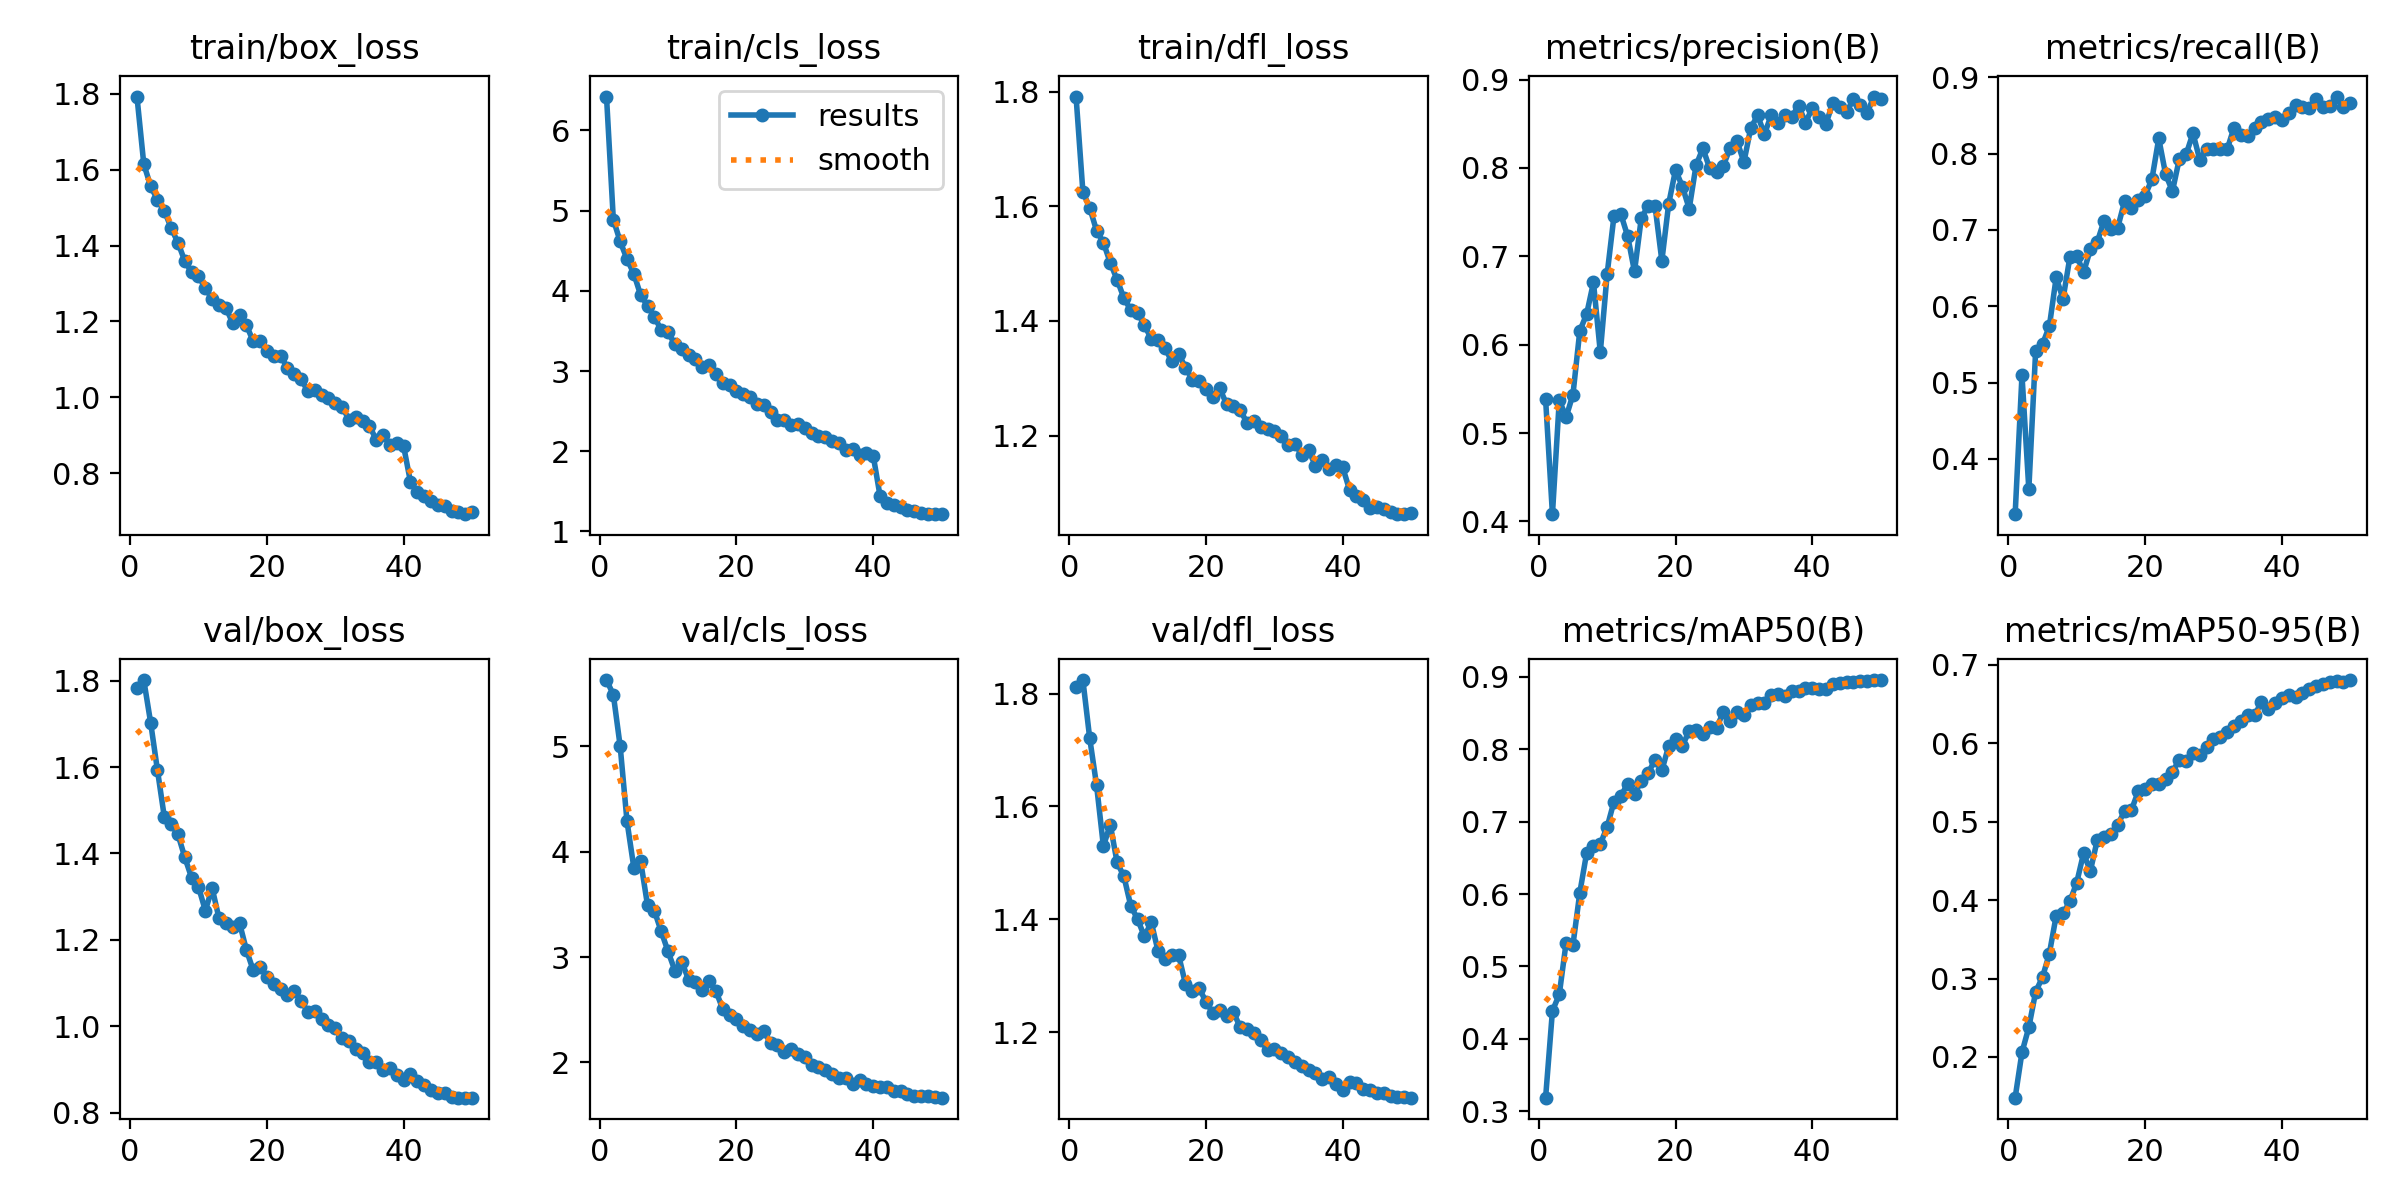

Data behind this chart, as committed beside it:
epoch, time, train/box_loss, train/cls_loss, train/dfl_loss, metrics/precision(B), metrics/recall(B), metrics/mAP50(B), metrics/mAP50-95(B), val/box_loss, val/cls_loss, val/dfl_loss, lr/pg0, lr/pg1, lr/pg2
1, 53.48, 1.793, 6.423, 1.791, 0.5384, 0.3277, 0.3185, 0.1481, 1.782, 5.628, 1.811, 0.0003308, 0.0003308, 0.06725
2, 103.9, 1.615, 4.889, 1.625, 0.4083, 0.5096, 0.4385, 0.206, 1.801, 5.49, 1.824, 0.0006635, 0.0006635, 0.03425
3, 153.7, 1.557, 4.616, 1.597, 0.5373, 0.3604, 0.4612, 0.2378, 1.703, 5, 1.721, 0.0009936, 0.0009936, 0.001248
4, 203.9, 1.52, 4.396, 1.557, 0.5181, 0.542, 0.5328, 0.2831, 1.593, 4.287, 1.638, 0.0009912, 0.0009912, 0.0009912
5, 252.1, 1.492, 4.213, 1.537, 0.5436, 0.5503, 0.5298, 0.3018, 1.485, 3.847, 1.529, 0.0009844, 0.0009844, 0.0009844
6, 302.3, 1.446, 3.945, 1.502, 0.6156, 0.5737, 0.6017, 0.3318, 1.468, 3.907, 1.568, 0.0009758, 0.0009758, 0.0009758
7, 351.1, 1.407, 3.815, 1.472, 0.6346, 0.6377, 0.6566, 0.3801, 1.444, 3.491, 1.501, 0.0009652, 0.0009652, 0.0009652
8, 401.3, 1.359, 3.675, 1.44, 0.6705, 0.6096, 0.6658, 0.383, 1.391, 3.438, 1.476, 0.0009529, 0.0009529, 0.0009529
9, 450, 1.329, 3.511, 1.419, 0.5915, 0.664, 0.6693, 0.3984, 1.343, 3.244, 1.424, 0.0009388, 0.0009388, 0.0009388
10, 498.5, 1.319, 3.482, 1.414, 0.6799, 0.6661, 0.6926, 0.4223, 1.323, 3.053, 1.4, 0.0009229, 0.0009229, 0.0009229
11, 548.7, 1.288, 3.335, 1.393, 0.7456, 0.6444, 0.7277, 0.4595, 1.268, 2.871, 1.37, 0.0009055, 0.0009055, 0.0009055
12, 598.2, 1.258, 3.273, 1.369, 0.7478, 0.6744, 0.735, 0.4373, 1.32, 2.957, 1.395, 0.0008864, 0.0008864, 0.0008864
13, 648.7, 1.243, 3.2, 1.367, 0.7229, 0.6839, 0.7527, 0.4763, 1.25, 2.785, 1.343, 0.0008658, 0.0008658, 0.0008658
14, 698.1, 1.236, 3.15, 1.353, 0.6829, 0.712, 0.7386, 0.4799, 1.239, 2.767, 1.329, 0.0008439, 0.0008439, 0.0008439
15, 748.9, 1.196, 3.052, 1.329, 0.7437, 0.7013, 0.7563, 0.4847, 1.23, 2.69, 1.336, 0.0008205, 0.0008205, 0.0008205
16, 797.9, 1.218, 3.075, 1.343, 0.7569, 0.7031, 0.767, 0.4962, 1.239, 2.771, 1.336, 0.000796, 0.000796, 0.000796
17, 849.1, 1.19, 2.963, 1.319, 0.7571, 0.7373, 0.7858, 0.5137, 1.177, 2.679, 1.286, 0.0007702, 0.0007702, 0.0007702
18, 898.6, 1.148, 2.852, 1.298, 0.695, 0.7288, 0.7707, 0.5149, 1.13, 2.505, 1.272, 0.0007435, 0.0007435, 0.0007435
19, 949.8, 1.147, 2.824, 1.295, 0.7595, 0.7388, 0.8048, 0.5386, 1.138, 2.448, 1.278, 0.0007158, 0.0007158, 0.0007158
20, 999.2, 1.122, 2.756, 1.282, 0.7978, 0.7449, 0.8145, 0.5413, 1.114, 2.412, 1.254, 0.0006872, 0.0006872, 0.0006872
21, 1050, 1.109, 2.712, 1.268, 0.7789, 0.7664, 0.8049, 0.5481, 1.099, 2.342, 1.234, 0.000658, 0.000658, 0.000658
22, 1100, 1.109, 2.681, 1.283, 0.754, 0.8198, 0.8254, 0.5479, 1.087, 2.31, 1.239, 0.0006281, 0.0006281, 0.0006281
23, 1150, 1.078, 2.593, 1.255, 0.803, 0.773, 0.8268, 0.5547, 1.073, 2.267, 1.229, 0.0005978, 0.0005978, 0.0005978
24, 1201, 1.061, 2.572, 1.252, 0.8223, 0.7507, 0.8206, 0.5635, 1.083, 2.298, 1.236, 0.000567, 0.000567, 0.000567
25, 1251, 1.047, 2.49, 1.245, 0.7994, 0.7927, 0.831, 0.5793, 1.058, 2.184, 1.209, 0.0005361, 0.0005361, 0.0005361
26, 1299, 1.017, 2.388, 1.222, 0.7953, 0.7989, 0.8298, 0.5775, 1.034, 2.168, 1.206, 0.000505, 0.000505, 0.000505
27, 1348, 1.02, 2.385, 1.226, 0.8027, 0.8265, 0.8515, 0.5879, 1.035, 2.103, 1.198, 0.0004739, 0.0004739, 0.0004739
28, 1397, 1.005, 2.323, 1.215, 0.823, 0.7919, 0.8389, 0.5856, 1.016, 2.132, 1.186, 0.000443, 0.000443, 0.000443
29, 1446, 0.9989, 2.341, 1.212, 0.8301, 0.8063, 0.8512, 0.5959, 1.002, 2.079, 1.169, 0.0004122, 0.0004122, 0.0004122
30, 1496, 0.9858, 2.285, 1.208, 0.8067, 0.8055, 0.8473, 0.6051, 0.995, 2.049, 1.17, 0.0003819, 0.0003819, 0.0003819
31, 1545, 0.975, 2.229, 1.2, 0.8452, 0.8061, 0.861, 0.6075, 0.9734, 1.976, 1.164, 0.000352, 0.000352, 0.000352
32, 1595, 0.9414, 2.189, 1.184, 0.8594, 0.8054, 0.8643, 0.6145, 0.9655, 1.956, 1.156, 0.0003228, 0.0003228, 0.0003228
33, 1644, 0.9488, 2.174, 1.186, 0.8384, 0.8339, 0.8647, 0.622, 0.9471, 1.926, 1.147, 0.0002942, 0.0002942, 0.0002942
34, 1692, 0.9364, 2.127, 1.167, 0.8598, 0.8239, 0.8757, 0.6283, 0.9375, 1.892, 1.14, 0.0002665, 0.0002665, 0.0002665
35, 1743, 0.9248, 2.098, 1.175, 0.8509, 0.8233, 0.876, 0.6358, 0.9175, 1.852, 1.132, 0.0002398, 0.0002398, 0.0002398
36, 1792, 0.8874, 2.011, 1.148, 0.8604, 0.8329, 0.8733, 0.6358, 0.9181, 1.854, 1.127, 0.000214, 0.000214, 0.000214
37, 1841, 0.8994, 2.03, 1.158, 0.8581, 0.8407, 0.8802, 0.6523, 0.8986, 1.799, 1.117, 0.0001895, 0.0001895, 0.0001895
38, 1891, 0.8743, 1.954, 1.143, 0.8705, 0.8448, 0.8801, 0.6441, 0.9028, 1.837, 1.12, 0.0001661, 0.0001661, 0.0001661
39, 1941, 0.8804, 1.976, 1.15, 0.8513, 0.8481, 0.8849, 0.6511, 0.8862, 1.792, 1.109, 0.0001442, 0.0001442, 0.0001442
40, 1991, 0.8705, 1.945, 1.145, 0.8677, 0.8435, 0.8851, 0.6584, 0.876, 1.778, 1.098, 0.0001236, 0.0001236, 0.0001236
41, 2038, 0.7765, 1.443, 1.105, 0.8575, 0.8527, 0.8839, 0.6615, 0.8899, 1.769, 1.113, 0.0001045, 0.0001045, 0.0001045
42, 2084, 0.7501, 1.357, 1.095, 0.8501, 0.8633, 0.8831, 0.6589, 0.8738, 1.766, 1.109, 8.70577e-05, 8.70577e-05, 8.70577e-05
43, 2131, 0.7408, 1.331, 1.089, 0.8737, 0.8607, 0.8898, 0.6637, 0.8653, 1.726, 1.099, 7.12282e-05, 7.12282e-05, 7.12282e-05
44, 2178, 0.7273, 1.301, 1.074, 0.869, 0.86, 0.8921, 0.6687, 0.8532, 1.729, 1.097, 5.71106e-05, 5.71106e-05, 5.71106e-05
45, 2223, 0.7158, 1.266, 1.076, 0.8631, 0.8718, 0.8932, 0.673, 0.8468, 1.702, 1.093, 4.47606e-05, 4.47606e-05, 4.47606e-05
46, 2269, 0.7125, 1.255, 1.073, 0.8778, 0.8605, 0.8934, 0.6756, 0.8466, 1.683, 1.091, 3.4227e-05, 3.4227e-05, 3.4227e-05
47, 2316, 0.7, 1.23, 1.066, 0.871, 0.8617, 0.8946, 0.6779, 0.8354, 1.683, 1.087, 2.55513e-05, 2.55513e-05, 2.55513e-05
48, 2363, 0.6979, 1.223, 1.064, 0.8618, 0.8746, 0.8946, 0.6796, 0.8352, 1.678, 1.086, 1.87678e-05, 1.87678e-05, 1.87678e-05
49, 2409, 0.692, 1.215, 1.063, 0.8808, 0.8605, 0.8953, 0.6778, 0.8351, 1.669, 1.085, 1.39032e-05, 1.39032e-05, 1.39032e-05
50, 2455, 0.6972, 1.219, 1.065, 0.8775, 0.8659, 0.8957, 0.6807, 0.8348, 1.665, 1.084, 1.09768e-05, 1.09768e-05, 1.09768e-05
